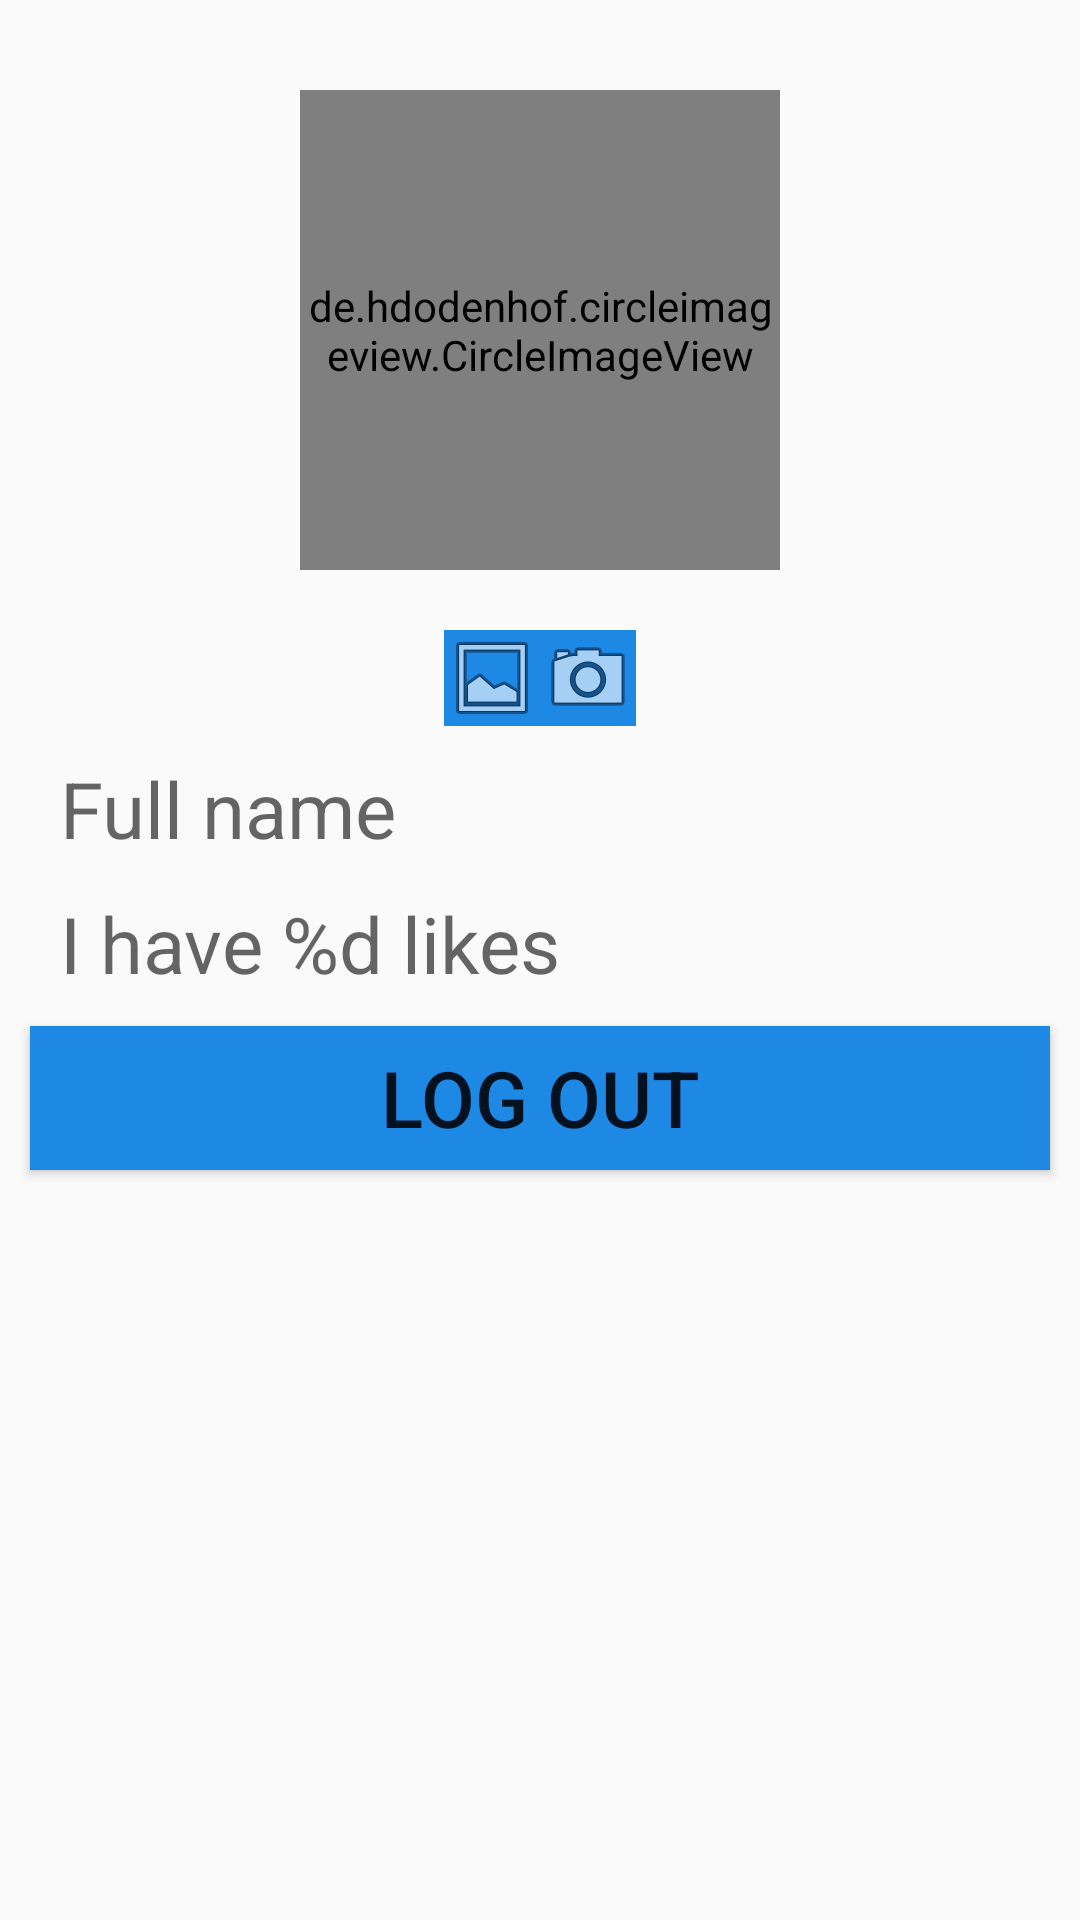

The Android layout XML behind this screen, and the referenced resources:
<!-- AndroidManifest.xml: application theme AppTheme -->
<!-- res/layout/fragment_profile.xml -->
<?xml version="1.0" encoding="utf-8"?>
<LinearLayout xmlns:android="http://schemas.android.com/apk/res/android"
    android:orientation="vertical"
    android:layout_width="match_parent"
    android:layout_height="match_parent">
    <LinearLayout
        android:layout_height="wrap_content"
        android:layout_width="match_parent"
        android:orientation="vertical"
        android:gravity="center"
        android:layout_marginTop="@dimen/profile_margin_wider"
        android:layout_marginBottom="@dimen/profile_margin_wider">
        <de.hdodenhof.circleimageview.CircleImageView
            xmlns:app="http://schemas.android.com/apk/res-auto"
            android:id="@+id/profile_image"
            android:layout_width="@dimen/circle_dimen"
            android:layout_height="@dimen/circle_dimen"
            android:layout_margin="@dimen/profile_margin"
            android:src="@drawable/place_holder"
            app:civ_border_width="2dp"
            app:civ_border_color="@color/colorMetallicGray"/>
        <LinearLayout
            android:layout_width="match_parent"
            android:layout_height="wrap_content"
            android:gravity="center"
            android:orientation="horizontal">

            <ImageButton
                android:id="@+id/profile_gallery"
                android:layout_width="wrap_content"
                android:layout_height="wrap_content"
                android:background="@color/colorPrimaryBlue"
                android:src="@android:drawable/ic_menu_gallery"
                android:textColor="@color/common_google_signin_btn_text_dark_default" />

            <ImageButton
                android:layout_width="wrap_content"
                android:layout_height="wrap_content"
                android:id="@+id/profile_camera"
                android:background="@color/colorPrimaryBlue"
                android:textColor="@color/common_google_signin_btn_text_dark_default"
                android:src="@android:drawable/ic_menu_camera"/>
        </LinearLayout>
        <RelativeLayout
            android:layout_width="wrap_content"
            android:layout_height="wrap_content"
            android:layout_marginLeft="@dimen/profile_margin"
            android:layout_gravity="left">
            <TextView
                android:layout_width="wrap_content"
                android:layout_height="wrap_content"
                android:layout_marginRight="10dp"
                android:hint="@string/full_name"
                android:id="@+id/profile_name"
                style="@style/profileTextView"
                android:layout_alignParentTop="true"/>

            <TextView
                android:layout_width="wrap_content"
                android:layout_height="wrap_content"
                android:id="@+id/profile_likes"
                android:hint="@string/profile_like_received"
                style="@style/profileTextView"
                android:layout_below="@id/profile_name"/>
        </RelativeLayout>
    </LinearLayout>
    <Button
        android:layout_width="match_parent"
        android:layout_height="wrap_content"
        android:layout_marginLeft="@dimen/profile_margin_wider"
        android:layout_marginRight="@dimen/profile_margin_wider"
        android:id="@+id/profile_log_out_button"
        android:text="@string/log_out"
        android:textSize="26sp"
        android:background="@color/colorPrimaryBlue"
        android:textColor="@color/common_google_signin_btn_text_dark_default"/>
</LinearLayout>
<!-- resources referenced by this layout -->
<resources>
  <color name="colorMetallicGray">#778899</color>
  <color name="colorPrimaryBlue">#1E88E5</color>
  <dimen name="circle_dimen">160dp</dimen>
  <dimen name="profile_margin">20dp</dimen>
  <dimen name="profile_margin_wider">10dp</dimen>
  <!-- drawable place_holder: jpg bitmap (drawable, 15561 bytes) -->
  <string name="full_name">Full name</string>
  <string name="log_out">Log Out</string>
  <string name="profile_like_received">I have %d likes</string>
  <style name="profileTextView">
          <item name="android:textSize">@dimen/profile_text_size</item>
          <item name="android:layout_marginTop">@dimen/profile_margin_wider</item>
      </style>
  <style name="AppTheme" parent="Theme.AppCompat.Light.DarkActionBar">
          
          <item name="colorPrimary">@color/colorPrimaryBlue</item>
          <item name="colorPrimaryDark">@color/colorDarkBlue</item>
          <item name="colorAccent">@color/colorAccentBlue</item>
      </style>
  <dimen name="profile_text_size">26sp</dimen>
  <color name="colorDarkBlue">#1565c0</color>
  <color name="colorAccentBlue">#00e55f</color>
</resources>
